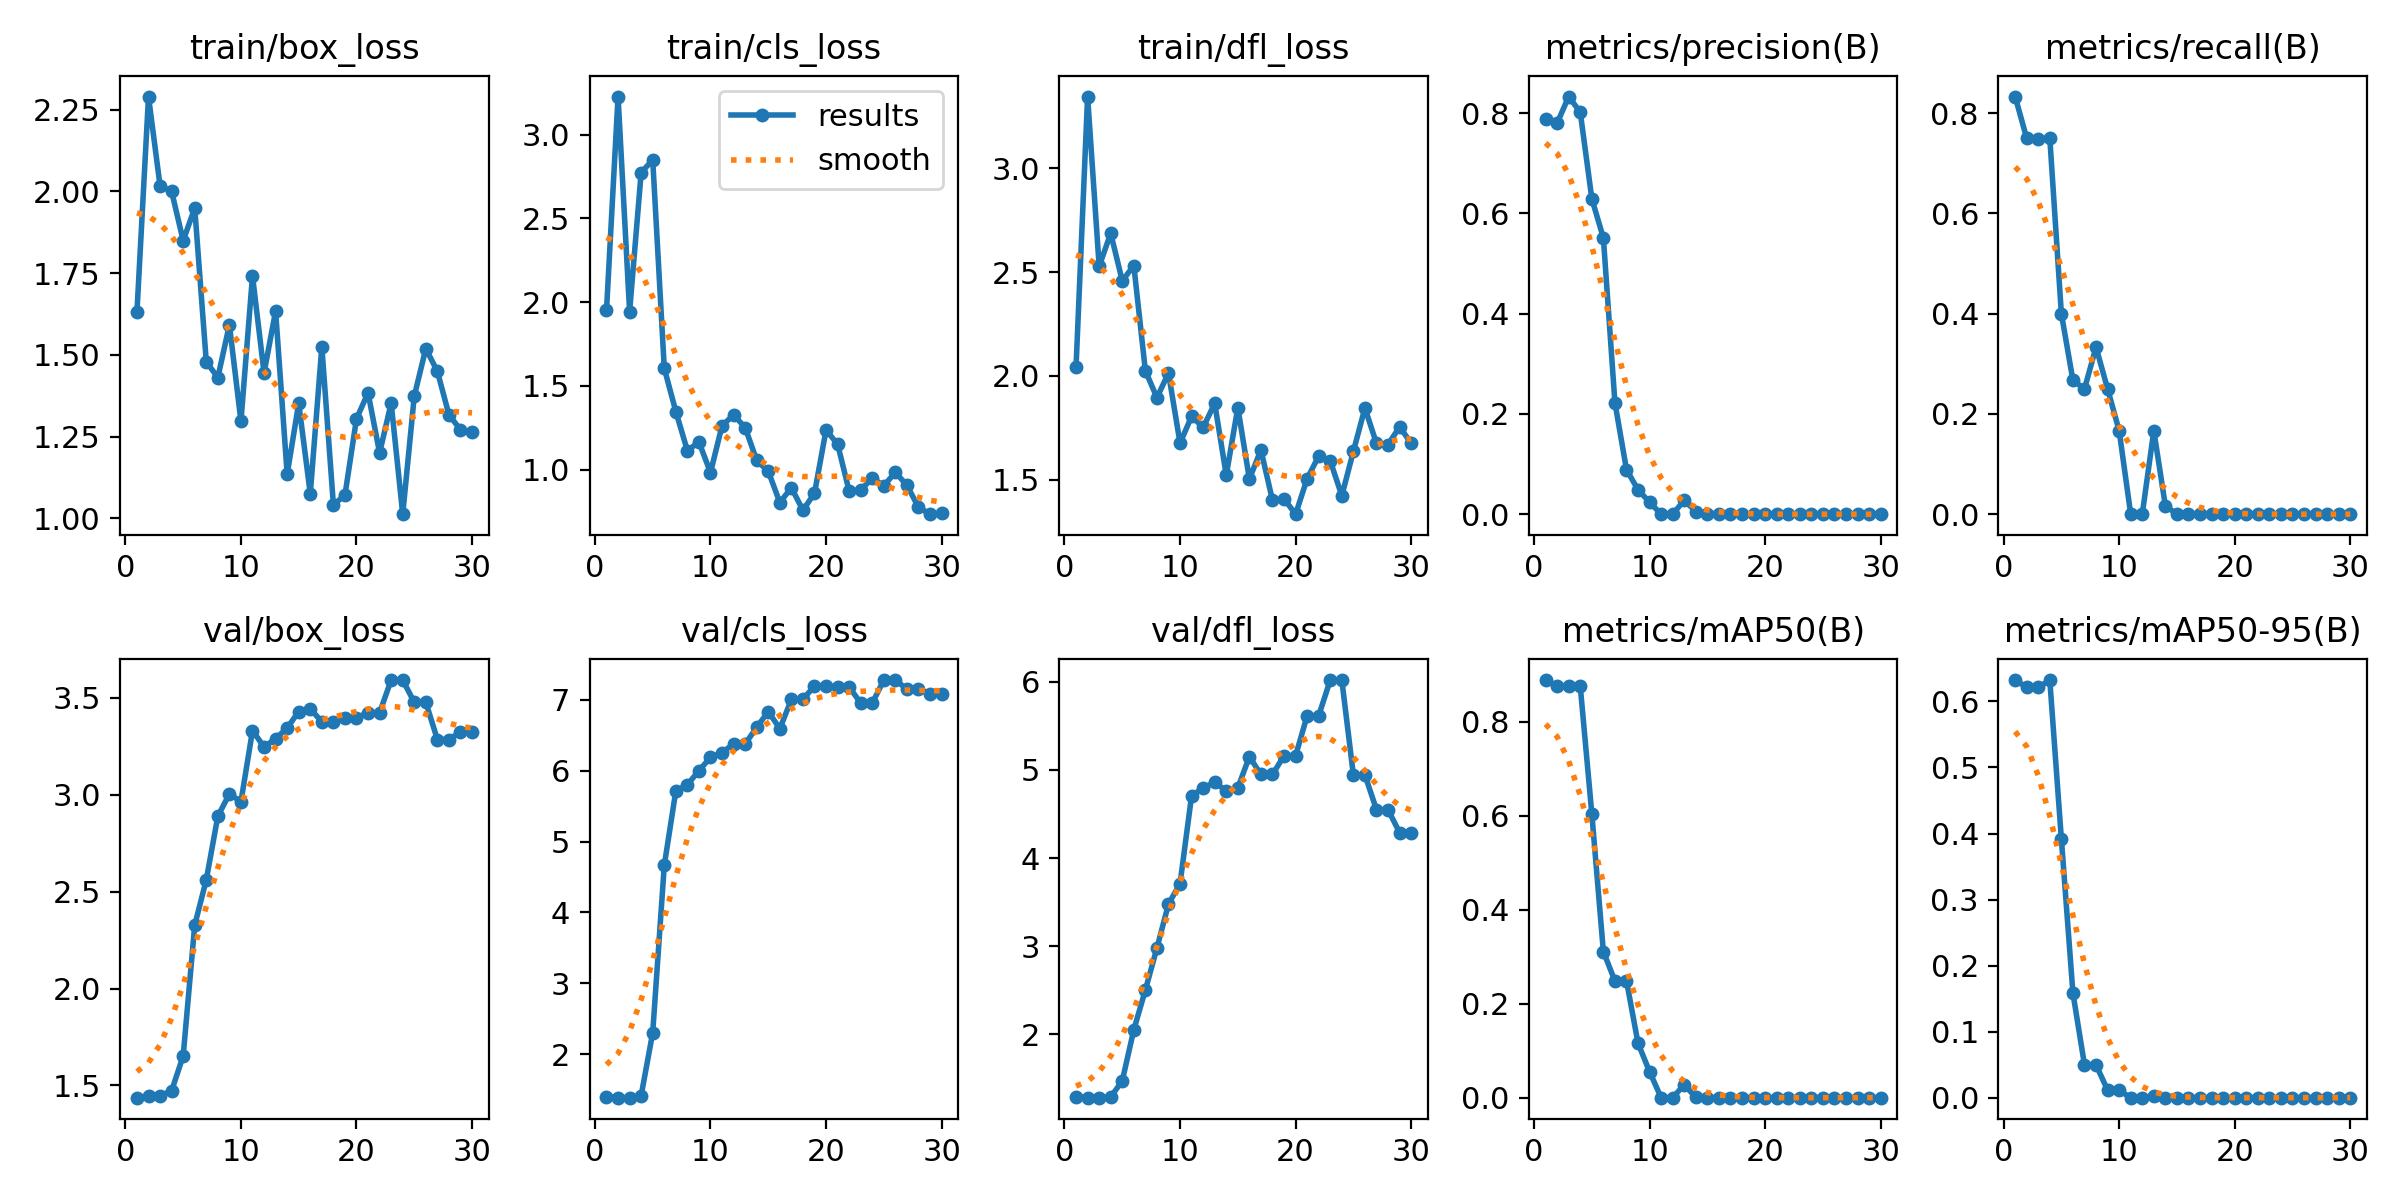

Data behind this chart, as committed beside it:
epoch, time, train/box_loss, train/cls_loss, train/dfl_loss, metrics/precision(B), metrics/recall(B), metrics/mAP50(B), metrics/mAP50-95(B), val/box_loss, val/cls_loss, val/dfl_loss, lr/pg0, lr/pg1, lr/pg2
1, 8.439, 1.631, 1.95, 2.045, 0.7877, 0.8333, 0.8887, 0.6324, 1.437, 1.403, 1.284, 0, 0, 0.1
2, 9.486, 2.291, 3.227, 3.344, 0.78, 0.75, 0.875, 0.6215, 1.446, 1.387, 1.28, 9.97288e-06, 9.97288e-06, 0.09901
3, 9.87, 2.017, 1.944, 2.527, 0.8331, 0.7496, 0.8752, 0.6216, 1.448, 1.387, 1.279, 1.97837e-05, 1.97837e-05, 0.09802
4, 10.2, 2, 2.773, 2.686, 0.8017, 0.75, 0.8753, 0.6318, 1.473, 1.417, 1.286, 2.92732e-05, 2.92732e-05, 0.09703
5, 10.56, 1.85, 2.849, 2.458, 0.6294, 0.4, 0.6043, 0.3918, 1.652, 2.306, 1.471, 3.82882e-05, 3.82882e-05, 0.09604
6, 11.06, 1.949, 1.605, 2.531, 0.5509, 0.2672, 0.3107, 0.1584, 2.327, 4.664, 2.051, 4.66841e-05, 4.66841e-05, 0.09505
7, 11.57, 1.479, 1.346, 2.025, 0.2222, 0.25, 0.2483, 0.04967, 2.561, 5.716, 2.502, 5.43278e-05, 5.43278e-05, 0.09405
8, 12.09, 1.43, 1.113, 1.896, 0.08889, 0.3333, 0.2487, 0.04967, 2.889, 5.801, 2.979, 6.11e-05, 6.11e-05, 0.09306
9, 12.59, 1.592, 1.164, 2.014, 0.04861, 0.25, 0.1157, 0.01157, 3.004, 6.003, 3.477, 6.68976e-05, 6.68976e-05, 0.09207
10, 13.11, 1.297, 0.9819, 1.677, 0.02381, 0.1667, 0.05528, 0.01106, 2.964, 6.188, 3.71, 7.16358e-05, 7.16358e-05, 0.09107
11, 13.61, 1.742, 1.262, 1.805, 0, 0, 0, 0, 3.331, 6.255, 4.708, 7.525e-05, 7.525e-05, 0.09008
12, 14.08, 1.445, 1.326, 1.752, 0, 0, 0, 0, 3.246, 6.38, 4.794, 7.76968e-05, 7.76968e-05, 0.08908
13, 14.58, 1.634, 1.251, 1.868, 0.02778, 0.1667, 0.02764, 0.00276, 3.289, 6.379, 4.862, 7.89556e-05, 7.89556e-05, 0.08808
14, 15.09, 1.135, 1.054, 1.522, 0.00521, 0.01667, 0.00051, 5e-05, 3.344, 6.612, 4.759, 7.90291e-05, 7.90291e-05, 0.08708
15, 15.54, 1.352, 0.9898, 1.848, 0, 0, 0, 0, 3.429, 6.836, 4.796, 7.79438e-05, 7.79438e-05, 0.08608
16, 15.99, 1.075, 0.8031, 1.504, 0, 0, 0, 0, 3.443, 6.594, 5.151, 7.575e-05, 7.575e-05, 0.08508
17, 16.45, 1.525, 0.8916, 1.644, 0, 0, 0, 0, 3.376, 7.006, 4.948, 7.25213e-05, 7.25213e-05, 0.08407
18, 16.88, 1.041, 0.7568, 1.402, 0, 0, 0, 0, 3.376, 7.006, 4.948, 6.83542e-05, 6.83542e-05, 0.08307
19, 17.35, 1.07, 0.858, 1.409, 0, 0, 0, 0, 3.398, 7.198, 5.162, 6.33666e-05, 6.33666e-05, 0.08206
20, 17.83, 1.304, 1.236, 1.335, 0, 0, 0, 0, 3.398, 7.198, 5.162, 5.76964e-05, 5.76964e-05, 0.08106
21, 26.2, 1.384, 1.151, 1.506, 0, 0, 0, 0, 3.423, 7.182, 5.616, 5.15e-05, 5.15e-05, 0.08005
22, 26.62, 1.2, 0.8714, 1.615, 0, 0, 0, 0, 3.423, 7.182, 5.616, 4.49497e-05, 4.49497e-05, 0.07904
23, 27.09, 1.352, 0.8783, 1.592, 0, 0, 0, 0, 3.591, 6.955, 6.021, 3.82317e-05, 3.82317e-05, 0.07804
24, 27.52, 1.012, 0.948, 1.424, 0, 0, 0, 0, 3.591, 6.955, 6.021, 3.1543e-05, 3.1543e-05, 0.07703
25, 27.96, 1.374, 0.9039, 1.637, 0, 0, 0, 0, 3.477, 7.28, 4.943, 2.50888e-05, 2.50888e-05, 0.07603
26, 28.38, 1.519, 0.9829, 1.845, 0, 0, 0, 0, 3.477, 7.28, 4.943, 1.90794e-05, 1.90794e-05, 0.07502
27, 28.81, 1.449, 0.9059, 1.675, 0, 0, 0, 0, 3.285, 7.152, 4.549, 1.37267e-05, 1.37267e-05, 0.07401
28, 29.24, 1.317, 0.775, 1.67, 0, 0, 0, 0, 3.285, 7.152, 4.549, 9.2413e-06, 9.2413e-06, 0.07301
29, 29.72, 1.271, 0.7335, 1.755, 0, 0, 0, 0, 3.323, 7.084, 4.289, 5.82874e-06, 5.82874e-06, 0.07201
30, 30.2, 1.263, 0.7377, 1.676, 0, 0, 0, 0, 3.323, 7.084, 4.289, 3.68638e-06, 3.68638e-06, 0.071
